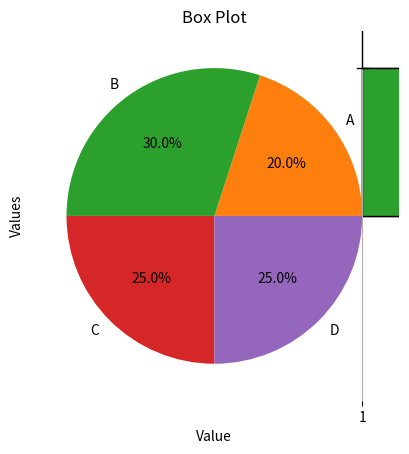

Write Python code to recreate this figure.
import matplotlib.pyplot as plt

# Sample data
data = [1, 2, 2, 3, 3, 3, 4, 4, 4, 4, 5, 5, 5, 5, 5]

# Plot histogram
plt.hist(data, bins=5, edgecolor='black')  # Adjust the number of bins as needed
plt.xlabel('Value')
plt.ylabel('Frequency')
plt.title('Histogram of Sample Data')
plt.grid(True)
plt.show()



#plot line
x = [1, 2, 3, 4, 5]
y = [2, 4, 6, 8, 10]
plt.plot(x, y)
plt.xlabel('X-axis')
plt.ylabel('Y-axis')
plt.title('Line Plot')
plt.show()



x = [1, 2, 3, 4, 5]
y = [2, 4, 6, 8, 10]
plt.scatter(x, y)
plt.xlabel('X-axis')
plt.ylabel('Y-axis')
plt.title('Scatter Plot')
plt.show()


data = [1, 2, 2, 3, 3, 3, 4, 4, 4, 4, 5, 5, 5, 5, 5]
plt.hist(data, bins=5, edgecolor='black')
plt.xlabel('Value')
plt.ylabel('Frequency')
plt.title('Histogram')
plt.show()



labels = ['A', 'B', 'C', 'D']
sizes = [20, 30, 25, 25]
plt.pie(sizes, labels=labels, autopct='%1.1f%%')
plt.title('Pie Chart')
plt.show()

data = [1, 2, 3, 4, 5, 6, 7, 8, 9, 10]
plt.boxplot(data)
plt.ylabel('Values')
plt.title('Box Plot')
plt.show()
